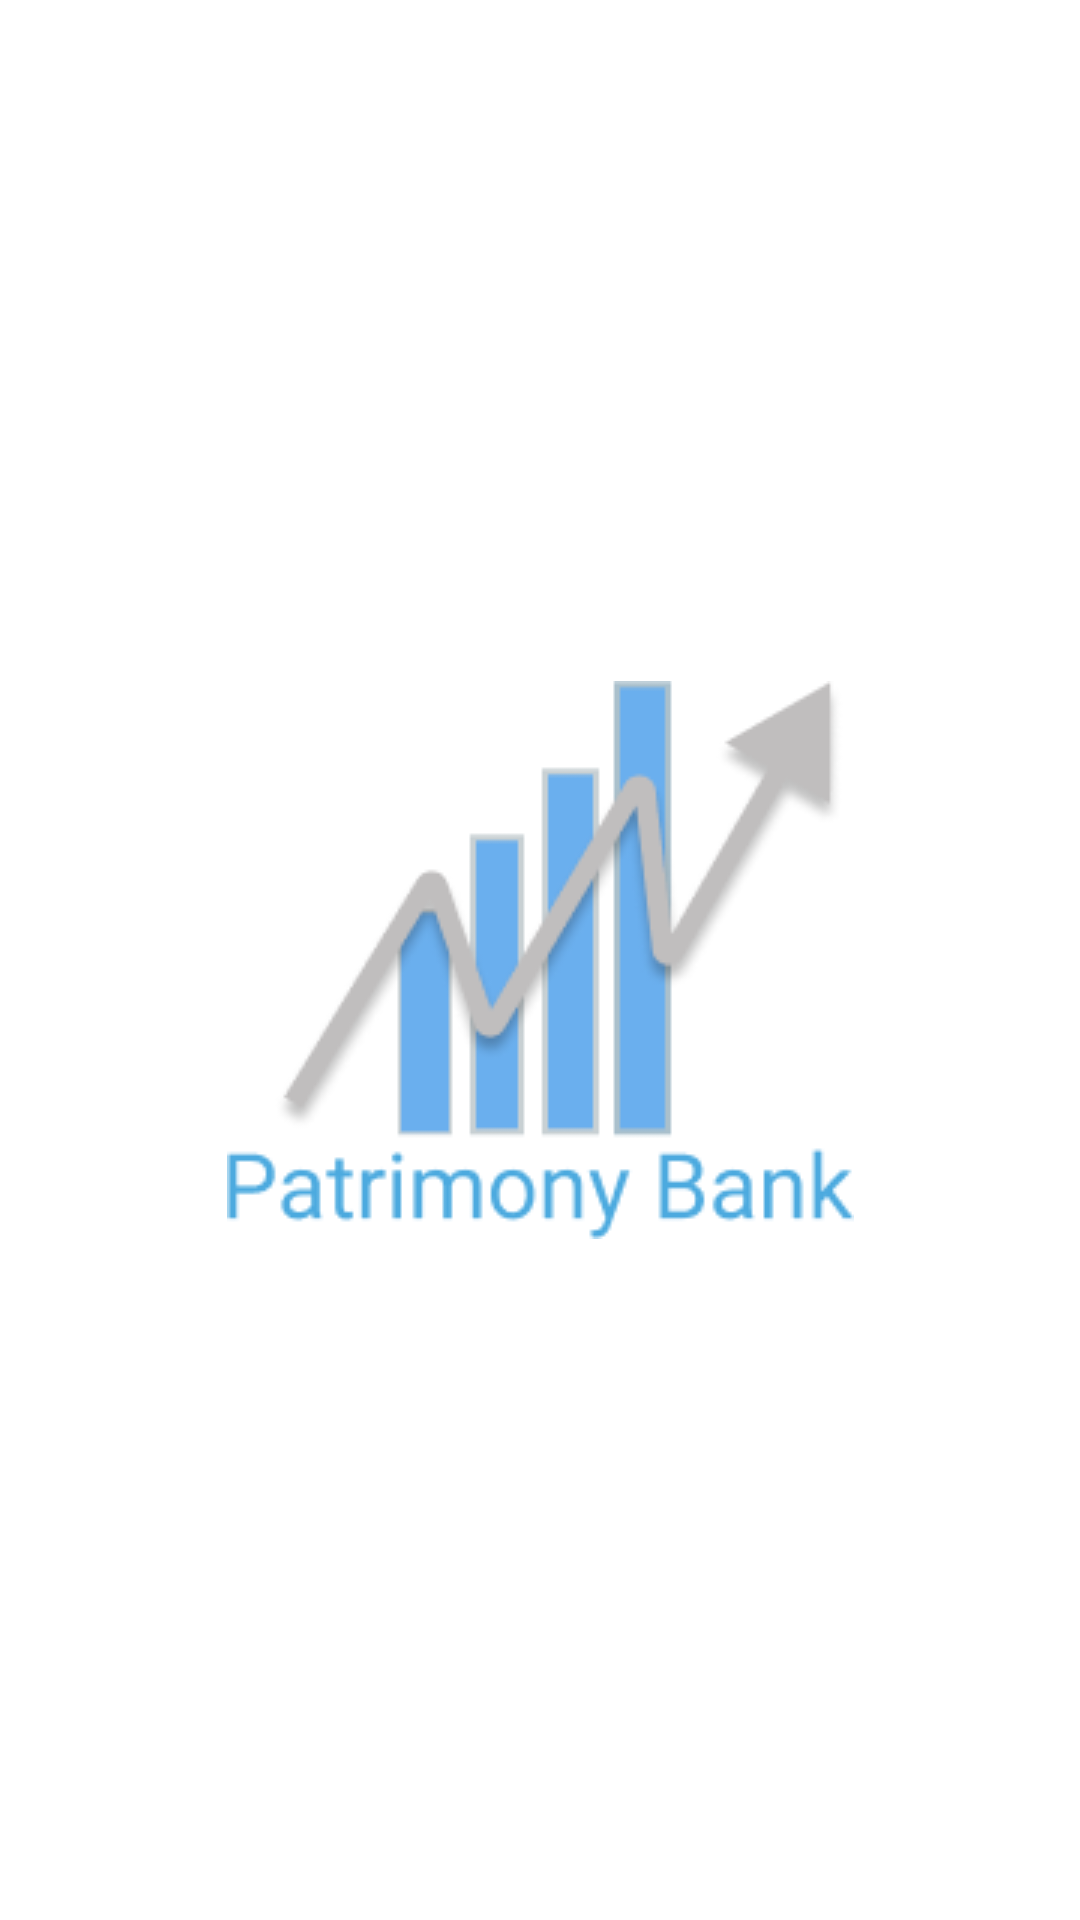

Layout XML and referenced resources for this Android screen:
<!-- AndroidManifest.xml: application theme Theme.PatrimonyBank -->
<!-- res/layout/fragment_splash.xml -->
<?xml version="1.0" encoding="utf-8"?>
<androidx.constraintlayout.widget.ConstraintLayout xmlns:android="http://schemas.android.com/apk/res/android"
    xmlns:app="http://schemas.android.com/apk/res-auto"
    xmlns:tools="http://schemas.android.com/tools"
    android:layout_width="match_parent"
    android:layout_height="match_parent"
    tools:context=".ui.splashscreen.SplashFragment">

    <ImageView
        android:layout_width="wrap_content"
        android:layout_height="wrap_content"
        android:src="@drawable/logo1"
        app:layout_constraintBottom_toBottomOf="parent"
        app:layout_constraintEnd_toEndOf="parent"
        app:layout_constraintStart_toStartOf="parent"
        app:layout_constraintTop_toTopOf="parent" />

</androidx.constraintlayout.widget.ConstraintLayout>
<!-- resources referenced by this layout -->
<resources>
  <!-- drawable logo1: png bitmap (drawable, 13863 bytes) -->
  <style name="Theme.PatrimonyBank" parent="Theme.MaterialComponents.DayNight.DarkActionBar">
          <item name="android:forceDarkAllowed" tools:targetApi="q">false</item>
          
          <item name="colorPrimary">@color/blue</item>
          <item name="colorPrimaryVariant">@color/blue</item>
          <item name="colorOnPrimary">@color/blue</item>
          
          <item name="colorSecondary">@color/blue</item>
          <item name="colorSecondaryVariant">@color/blue</item>
          <item name="colorOnSecondary">@color/blue</item>
          
          <item name="android:statusBarColor" tools:targetApi="l">?attr/colorPrimaryVariant</item>
          
      </style>
  <color name="blue">#2196f3</color>
</resources>
